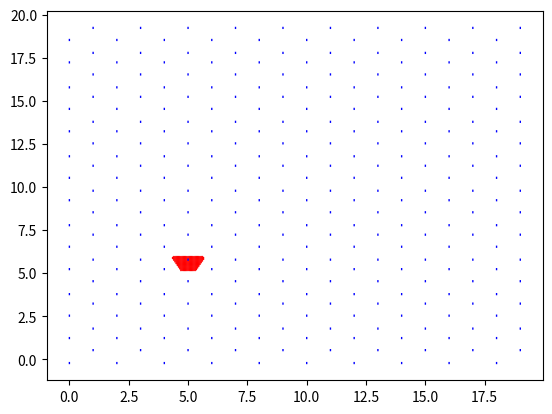

This figure's Python source:
import numpy as np
from tqdm import tqdm
import matplotlib as mpl
#лимит на кол-во точек на рисунке
mpl.rcParams['agg.path.chunksize'] = 10**10000
import matplotlib.pyplot as plt
import math

fig, ax = plt.subplots()

#кол-во садовников
num_of_gardeners = 1

#координаты х и у на графике.В них мы каждый раз добавляем новые значения, тем самым, рисуя линии.Если их изночально сделать пустыми, то программа не заработает, тк не поймёт тебя

#координата у с которой мы начинаем перебирать точки
y1 = 1

#тот самый садовник, которого мы рассматриваем
x2 = 5
y2 = 5.75

ms = []
ms2 = []
ms3 = []
ms4 = []
ms5 = []
ms6 = []

for q in range(2, 40, 4):
	ms.append(q)

for w in range(3, 40, 4):
	ms2.append(w)

for e in range(0, 40, 4):
	ms3.append(e)

for r in range(1, 40, 4):
	ms4.append(r)

for i in range(10):
	ms5.append(2.5+(i*4))

for i in range(10):
	ms6.append(0.5+(i*4))

#перебор координаты у
for i in tqdm(range(1, 100)):

	#каждый раз, пройдя по строчке, он перемещается в начало строчки и на 0.01 вниз(х снова становится 16, а н увеличивается на 0.01)
	x1 = 2
	y1 += 0.05

	#перебор координаты х
	for j in range(1, 100):
		x = []
		y = []
		massiv = []
		mini_massiv = []

		#massiv - это массив, в который я записываю координаты всех возможных садовников(квадрат а на а(а = кол-во садовников поделённое на два с округлением в большую сторону))
		#mini_massiv - это массив, в который я записываю "а" минимальных координат("а" = кол-во нужных нам садовников)
		s = 0
		i_1 = 0
		for i in range(10):
			if i >= 1:
				s += 1
			for j in range(10):
				if (((i in ms or i in ms2) and j % 2 == 1) or ((i in ms3 or i in ms4) and j % 2 == 0)):
					i_1 = i
					if i%2 == 0:
						i_1-=0.25
					elif i%2 == 1:
						i_1+=0.25
					j_1 = j
					massiv.append((j_1 - x1)**2 + (i_1 - y1)**2)

				if  ((i-0.5 in ms5) and j%2 == 0) or ((i-0.5 in ms6) and j%2 == 1):	
					massiv.append((j - x1)**2 + (i - 0.5 - y1)**2)

		#добавляем координаты в mini_massiv
		for c in range(num_of_gardeners): 
			mini_massiv.append(min(massiv))      
			massiv.remove(min(massiv))

		#добавляем каждый наш шаг по координатам в х и у, для того, чтобы потом это прорисовалось
		if ((x2 - x1)**2 + (y2 - y1)**2) in mini_massiv:
			#добавляем в координату х. Это выглядит так странно, тк именно эта координатная сетка принимает новые значения в х и у только так
			x.append(x1)
			x.append(x1+0.0001)

			y.append(y1)
			y.append(y1+0.0001)

			ax.plot(x, y,color = 'r', linewidth = 1)
		#перемещаемся на следущую координату по х
		x1 += 0.05

s = 0
for i in range(20):
	if i >= 1:
		s += 1
	for j in range(20):
		x = []
		y = []
		if (((i in ms or i in ms2) and j % 2 == 1) or ((i in ms3 or i in ms4) and j % 2 == 0)):
			if s%2 == 0:
				y.append(i-0.25)
				y.append(i-0.2+0.00001)
			elif s%2 == 1:
				y.append(i+0.25)
				y.append(i+0.2+0.00001)				
			x.append(j)
			x.append(j+0.00001)
			#добавляем в координату у

			ax.plot(x, y, color = 'b', linewidth = 1)

		if  ((i-0.5 in ms5) and j%2 == 0) or ((i-0.5 in ms6) and j%2 == 1):
			y.append(i-0.5)
			y.append(i-0.45+0.00001)	

			x.append(j)
			x.append(j+0.00001)
			#добавляем в координату у

			ax.plot(x, y, color = 'b', linewidth = 1)



#дальше рисуется сетка, прописываются координаты и вся остальная визуализация, она работает недолго, так что лучше её не трогать

#открывается окошко
plt.show()
